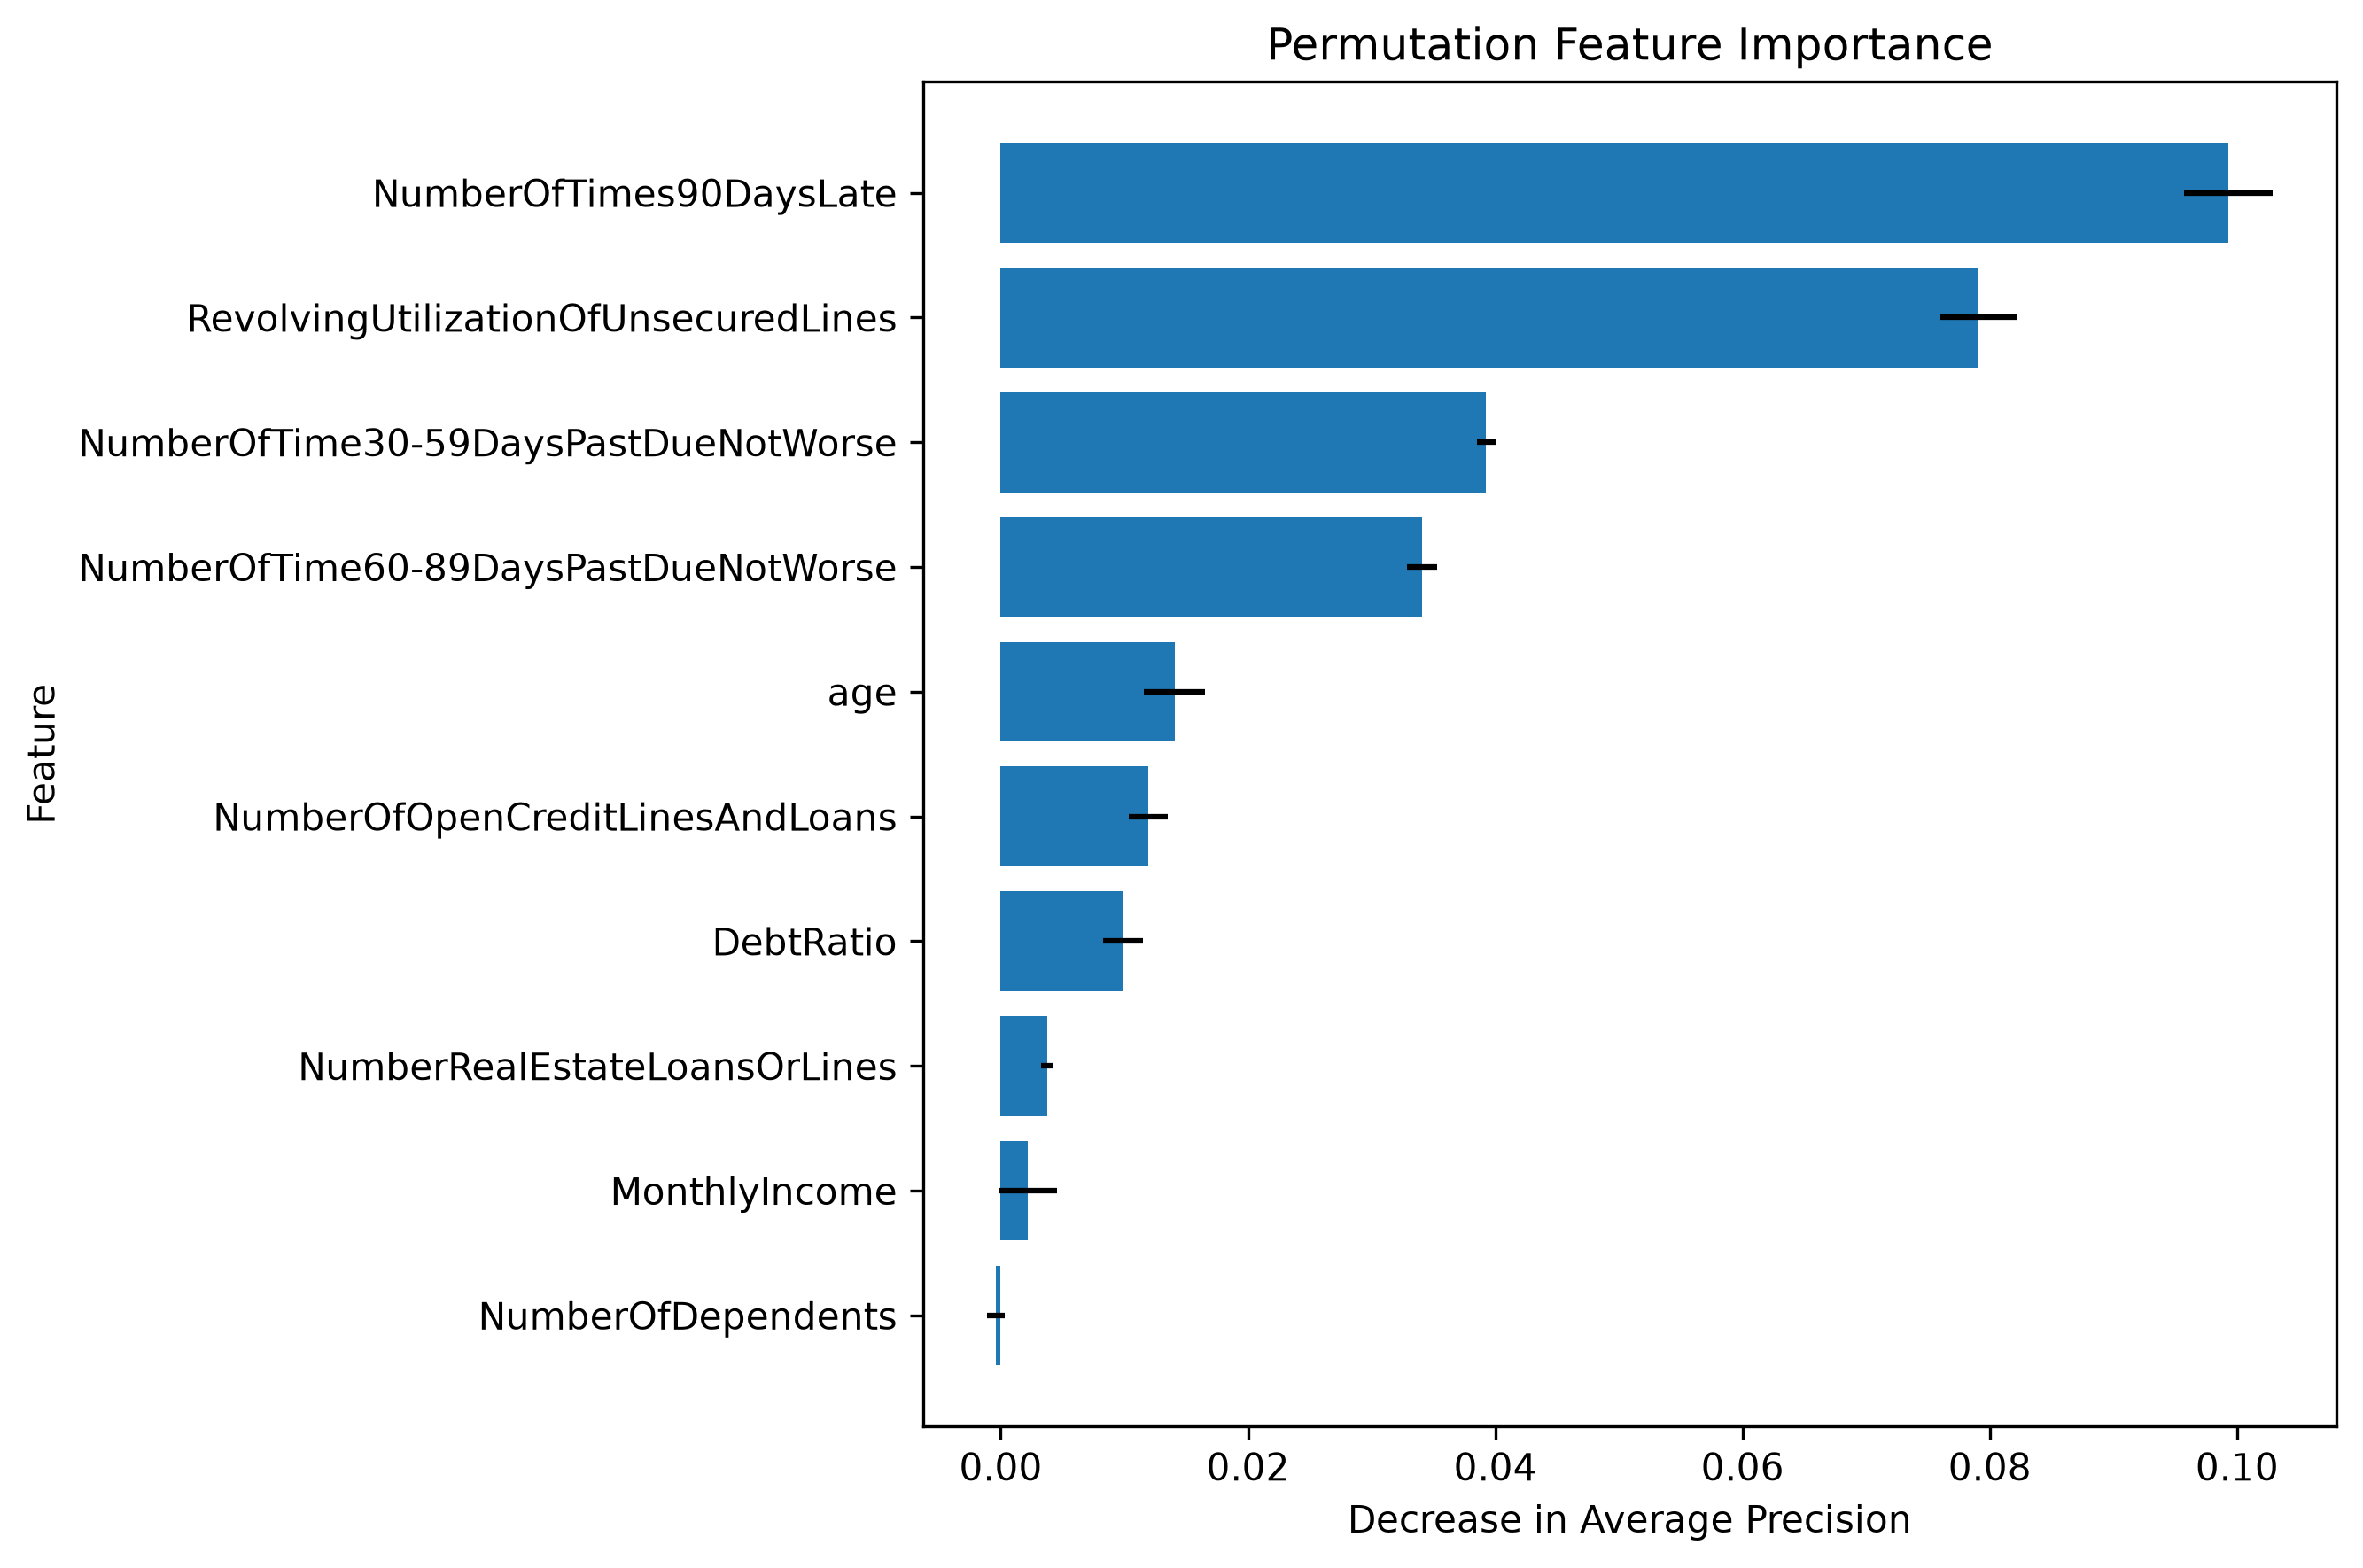

Values plotted in this chart, from the file beside it:
feature, importance_mean, importance_std
NumberOfTimes90DaysLate, 0.09926, 0.003583
RevolvingUtilizationOfUnsecuredLines, 0.07905, 0.003083
NumberOfTime30-59DaysPastDueNotWorse, 0.03926, 0.0007296
NumberOfTime60-89DaysPastDueNotWorse, 0.03409, 0.001229
age, 0.01407, 0.002461
NumberOfOpenCreditLinesAndLoans, 0.01191, 0.001583
DebtRatio, 0.009889, 0.001607
NumberRealEstateLoansOrLines, 0.003744, 0.0004776
MonthlyIncome, 0.002207, 0.002369
NumberOfDependents, -0.0003807, 0.0007002
